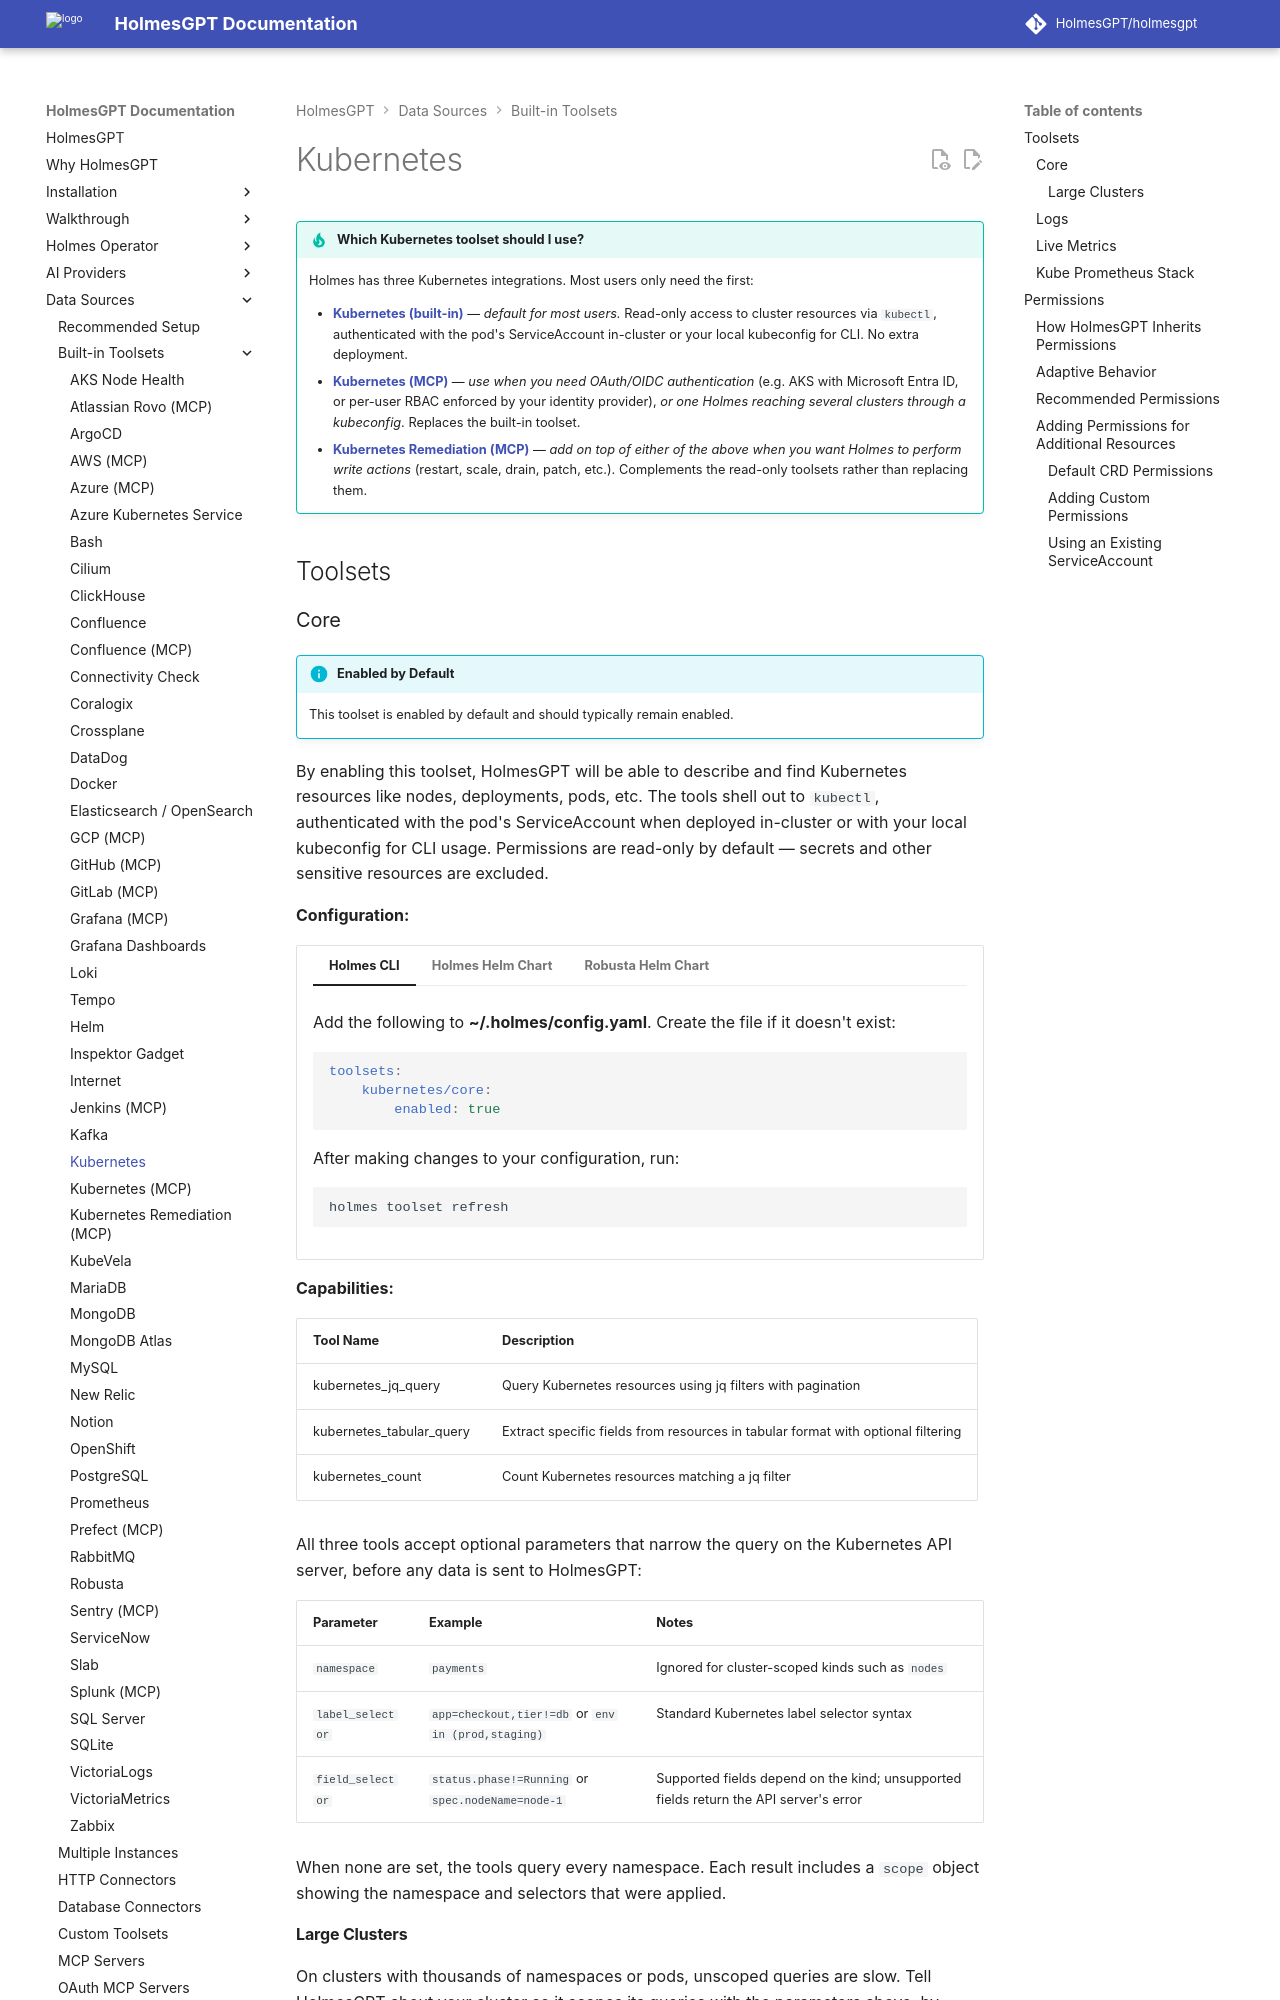

repository: HolmesGPT/holmesgpt · page: 0.48.0/data-sources/builtin-toolsets/kubernetes/index.html · generator: mkdocs

# Kubernetes

--8<-- "snippets/kubernetes_toolset_picker.md"

## Toolsets

### Core

!!! info "Enabled by Default"
    This toolset is enabled by default and should typically remain enabled.

By enabling this toolset, HolmesGPT will be able to describe and find Kubernetes resources like nodes, deployments, pods, etc. The tools shell out to `kubectl`, authenticated with the pod's ServiceAccount when deployed in-cluster or with your local kubeconfig for CLI usage. Permissions are read-only by default — secrets and other sensitive resources are excluded.

**Configuration:**

```yaml-toolset-config
toolsets:
    kubernetes/core:
        enabled: true
```

**Capabilities:**

| Tool Name | Description |
|-----------|-------------|
| kubernetes_jq_query | Query Kubernetes resources using jq filters with pagination |
| kubernetes_tabular_query | Extract specific fields from resources in tabular format with optional filtering |
| kubernetes_count | Count Kubernetes resources matching a jq filter |

All three tools accept optional parameters that narrow the query on the Kubernetes API server, before any data is sent to HolmesGPT:

| Parameter | Example | Notes |
|-----------|---------|-------|
| `namespace` | `payments` | Ignored for cluster-scoped kinds such as `nodes` |
| `label_selector` | `app=checkout,tier!=db` or `env in (prod,staging)` | Standard Kubernetes label selector syntax |
| `field_selector` | `status.phase!=Running` or `spec.nodeName=node-1` | Supported fields depend on the kind; unsupported fields return the API server's error |

When none are set, the tools query every namespace. Each result includes a `scope` object showing the namespace and selectors that were applied.
